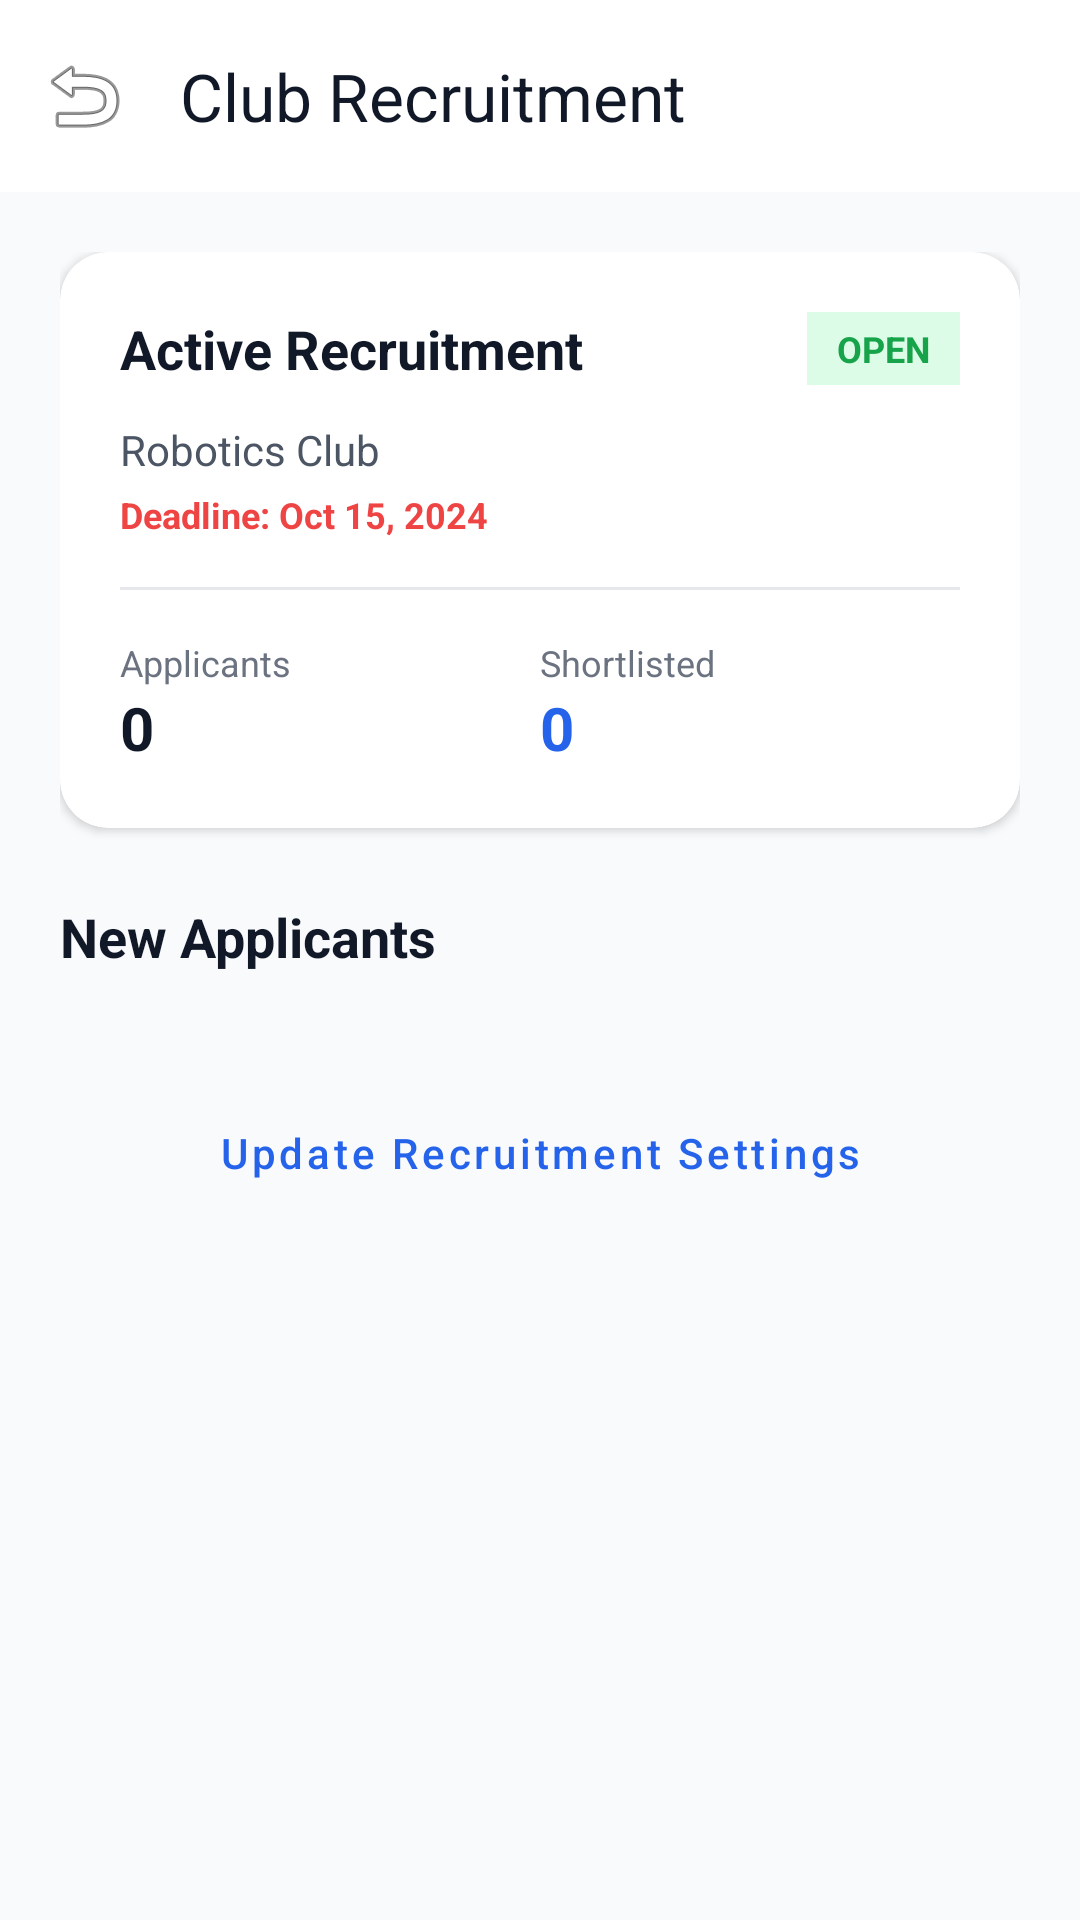

Android layout source for this screen:
<!-- AndroidManifest.xml: application theme Theme.Exora -->
<!-- res/layout/activity_recruitment.xml -->
<?xml version="1.0" encoding="utf-8"?>
<androidx.coordinatorlayout.widget.CoordinatorLayout
    xmlns:android="http://schemas.android.com/apk/res/android"
    xmlns:app="http://schemas.android.com/apk/res-auto"
    android:layout_width="match_parent"
    android:layout_height="match_parent"
    android:background="#F8FAFC">

    <com.google.android.material.appbar.AppBarLayout
        android:layout_width="match_parent"
        android:layout_height="wrap_content"
        android:background="#FFFFFF"
        app:elevation="0dp">

        <androidx.appcompat.widget.Toolbar
            android:id="@+id/toolbarRecruitment"
            android:layout_width="match_parent"
            android:layout_height="?attr/actionBarSize"
            app:navigationIcon="@android:drawable/ic_menu_revert"
            app:title="Club Recruitment"
            app:titleTextColor="#111827" />
    </com.google.android.material.appbar.AppBarLayout>

    <ScrollView
        android:layout_width="match_parent"
        android:layout_height="match_parent"
        app:layout_behavior="@string/appbar_scrolling_view_behavior">

        <LinearLayout
            android:layout_width="match_parent"
            android:layout_height="wrap_content"
            android:orientation="vertical"
            android:padding="20dp">

            
            <androidx.cardview.widget.CardView
                android:layout_width="match_parent"
                android:layout_height="wrap_content"
                app:cardCornerRadius="16dp"
                app:cardElevation="2dp">

                <LinearLayout
                    android:layout_width="match_parent"
                    android:layout_height="wrap_content"
                    android:orientation="vertical"
                    android:padding="20dp">

                    <RelativeLayout
                        android:layout_width="match_parent"
                        android:layout_height="wrap_content">
                        <TextView
                            android:layout_width="wrap_content"
                            android:layout_height="wrap_content"
                            android:text="Active Recruitment"
                            android:textColor="#111827"
                            android:textSize="18sp"
                            android:textStyle="bold" />

                        <TextView
                            android:id="@+id/tvStatusBadge"
                            android:layout_width="wrap_content"
                            android:layout_height="wrap_content"
                            android:layout_alignParentEnd="true"
                            android:text="OPEN"
                            android:textColor="#16A34A"
                            android:textStyle="bold"
                            android:background="#DCFCE7"
                            android:paddingHorizontal="10dp"
                            android:paddingVertical="4dp"
                            android:textSize="12sp"/>
                    </RelativeLayout>

                    <TextView
                        android:id="@+id/tvClubName"
                        android:layout_width="wrap_content"
                        android:layout_height="wrap_content"
                        android:layout_marginTop="12dp"
                        android:text="Robotics Club"
                        android:textColor="#4B5563"
                        android:textSize="14sp" />

                    <TextView
                        android:id="@+id/tvDeadline"
                        android:layout_width="wrap_content"
                        android:layout_height="wrap_content"
                        android:layout_marginTop="4dp"
                        android:text="Deadline: Oct 15, 2024"
                        android:textColor="#EF4444"
                        android:textSize="12sp"
                        android:textStyle="bold"/>

                    <View
                        android:layout_width="match_parent"
                        android:layout_height="1dp"
                        android:layout_marginVertical="16dp"
                        android:background="#E5E7EB"/>

                    <LinearLayout
                        android:layout_width="match_parent"
                        android:layout_height="wrap_content"
                        android:orientation="horizontal">
                        <LinearLayout
                            android:layout_width="0dp"
                            android:layout_height="wrap_content"
                            android:layout_weight="1"
                            android:orientation="vertical">
                            <TextView
                                android:layout_width="wrap_content"
                                android:layout_height="wrap_content"
                                android:text="Applicants"
                                android:textColor="#6B7280"
                                android:textSize="12sp"/>
                            <TextView
                                android:id="@+id/tvApplicantCount"
                                android:layout_width="wrap_content"
                                android:layout_height="wrap_content"
                                android:text="0"
                                android:textColor="#111827"
                                android:textSize="20sp"
                                android:textStyle="bold"/>
                        </LinearLayout>
                        <LinearLayout
                            android:layout_width="0dp"
                            android:layout_height="wrap_content"
                            android:layout_weight="1"
                            android:orientation="vertical">
                            <TextView
                                android:layout_width="wrap_content"
                                android:layout_height="wrap_content"
                                android:text="Shortlisted"
                                android:textColor="#6B7280"
                                android:textSize="12sp"/>
                            <TextView
                                android:id="@+id/tvShortlistedCount"
                                android:layout_width="wrap_content"
                                android:layout_height="wrap_content"
                                android:text="0"
                                android:textColor="#2563EB"
                                android:textSize="20sp"
                                android:textStyle="bold"/>
                        </LinearLayout>
                    </LinearLayout>

                </LinearLayout>
            </androidx.cardview.widget.CardView>

            
            <TextView
                android:layout_width="wrap_content"
                android:layout_height="wrap_content"
                android:layout_marginTop="24dp"
                android:text="New Applicants"
                android:textColor="#111827"
                android:textSize="18sp"
                android:textStyle="bold" />

            
            <LinearLayout
                android:id="@+id/applicantListContainer"
                android:layout_width="match_parent"
                android:layout_height="wrap_content"
                android:layout_marginTop="12dp"
                android:orientation="vertical">
                
            </LinearLayout>

            
            <Button
                android:id="@+id/btnManageRecruitment"
                android:layout_width="match_parent"
                android:layout_height="56dp"
                android:layout_marginTop="20dp"
                android:layout_marginBottom="40dp"
                android:text="Update Recruitment Settings"
                android:textAllCaps="false"
                style="@style/Widget.MaterialComponents.Button.OutlinedButton"
                android:textColor="#2563EB"
                android:backgroundTint="#FFFFFF"/>

        </LinearLayout>
    </ScrollView>

</androidx.coordinatorlayout.widget.CoordinatorLayout>
<!-- resources referenced by this layout -->
<resources>
  <style name="Theme.Exora" parent="Theme.Material3.DayNight.NoActionBar" />
</resources>
